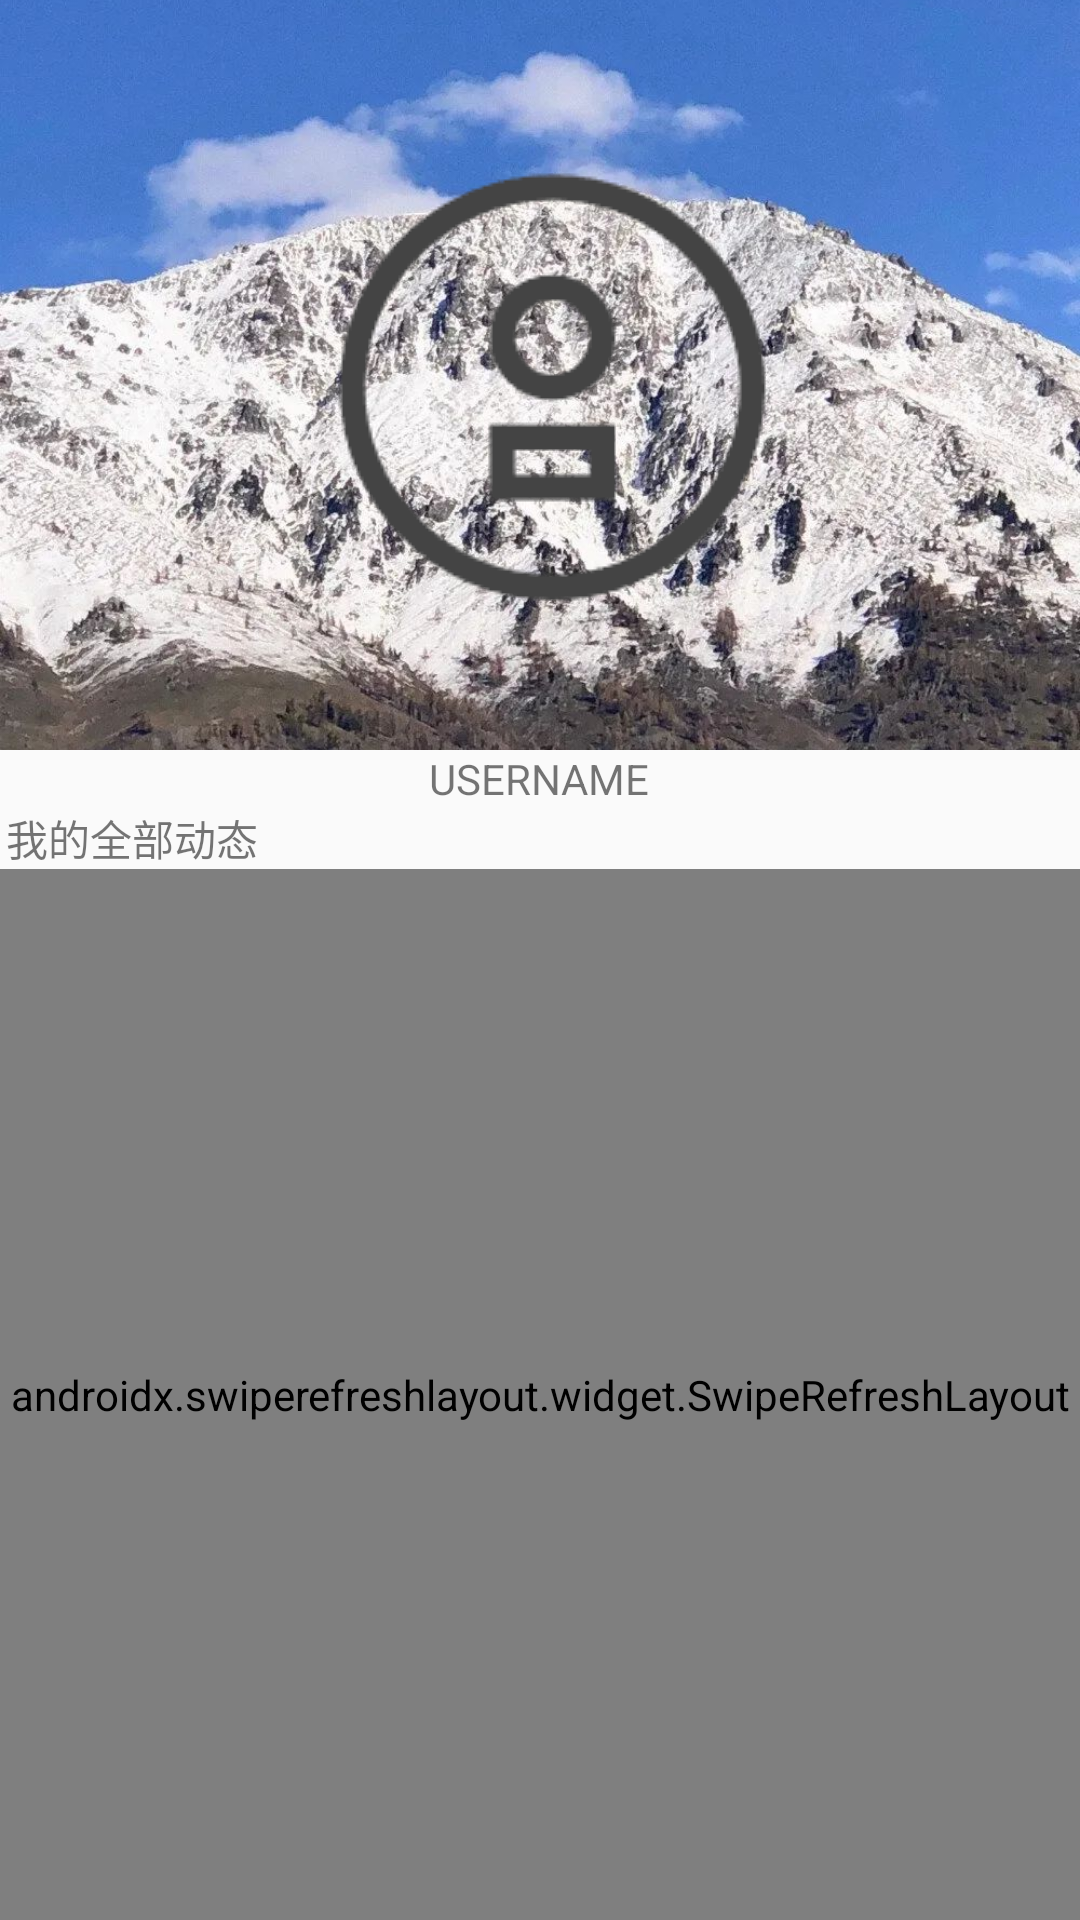

Here is an Android app screen rendered from its layout file. Give the layout XML and the strings, colors and styles it references.
<!-- AndroidManifest.xml: application theme AppTheme -->
<!-- res/layout/activity_mycomment.xml -->
<?xml version="1.0" encoding="utf-8"?>
<LinearLayout xmlns:android="http://schemas.android.com/apk/res/android"
    android:layout_width="match_parent"
    android:layout_height="match_parent"
    android:orientation="vertical">

    <FrameLayout
        android:layout_width="match_parent"
        android:layout_height="250dp">

        <ImageView
            android:layout_width="match_parent"
            android:layout_height="match_parent"
            android:src="@drawable/m_mybackground"
            android:scaleType="centerCrop"/>
        <ImageView
            android:layout_width="200dp"
            android:layout_height="200dp"
            android:src="@drawable/cm_default_headshot"
            android:layout_gravity="center"
            android:scaleType="fitCenter"/>
    </FrameLayout>
    <TextView
        android:id="@+id/tv_username"
        android:text="USERNAME"
        android:layout_width="wrap_content"
        android:layout_gravity="center_horizontal"
        android:layout_height="wrap_content"/>
    <TextView
        android:text="我的全部动态"
        android:layout_marginLeft="2dp"
        android:layout_marginRight="2dp"
        android:layout_width="match_parent"
        android:layout_height="wrap_content"/>

    <androidx.swiperefreshlayout.widget.SwipeRefreshLayout
        android:id="@+id/refresh_mypost"
        android:layout_width="match_parent"
        android:layout_height="match_parent">

        <ListView
            android:id="@+id/lv_mypost"
            android:layout_width="match_parent"
            android:layout_height="wrap_content"
            android:layout_marginLeft="2dp"
            android:layout_marginRight="2dp"
            android:divider="@null"
            android:dividerHeight="2dp"
            android:background="#FFFFFF"
            android:listSelector="@color/cm_item_transparent" />
    </androidx.swiperefreshlayout.widget.SwipeRefreshLayout>

</LinearLayout>
<!-- resources referenced by this layout -->
<resources>
  <color name="cm_item_transparent">#00000000</color>
  <!-- drawable cm_default_headshot: png bitmap (drawable, 4210 bytes) -->
  <!-- drawable m_mybackground: png bitmap (drawable, 229621 bytes) -->
  <style name="AppTheme" parent="Theme.AppCompat.Light.NoActionBar">
          <item name="colorPrimary">@color/transparent</item>
          <item name="colorPrimaryDark">@color/colorPrimaryDark</item>
          <item name="colorAccent">@color/LightSlateBlue</item>
          <item name="tvColor1">#333333</item>
          <item name="tvSize1">14dp</item>
          <item name="bgNormalColor">#fefefe</item>
      </style>
  <color name="transparent">#11FF00FF</color>
  <color name="colorPrimaryDark">#0c0908</color>
  <color name="LightSlateBlue">#8470FF</color>
</resources>
